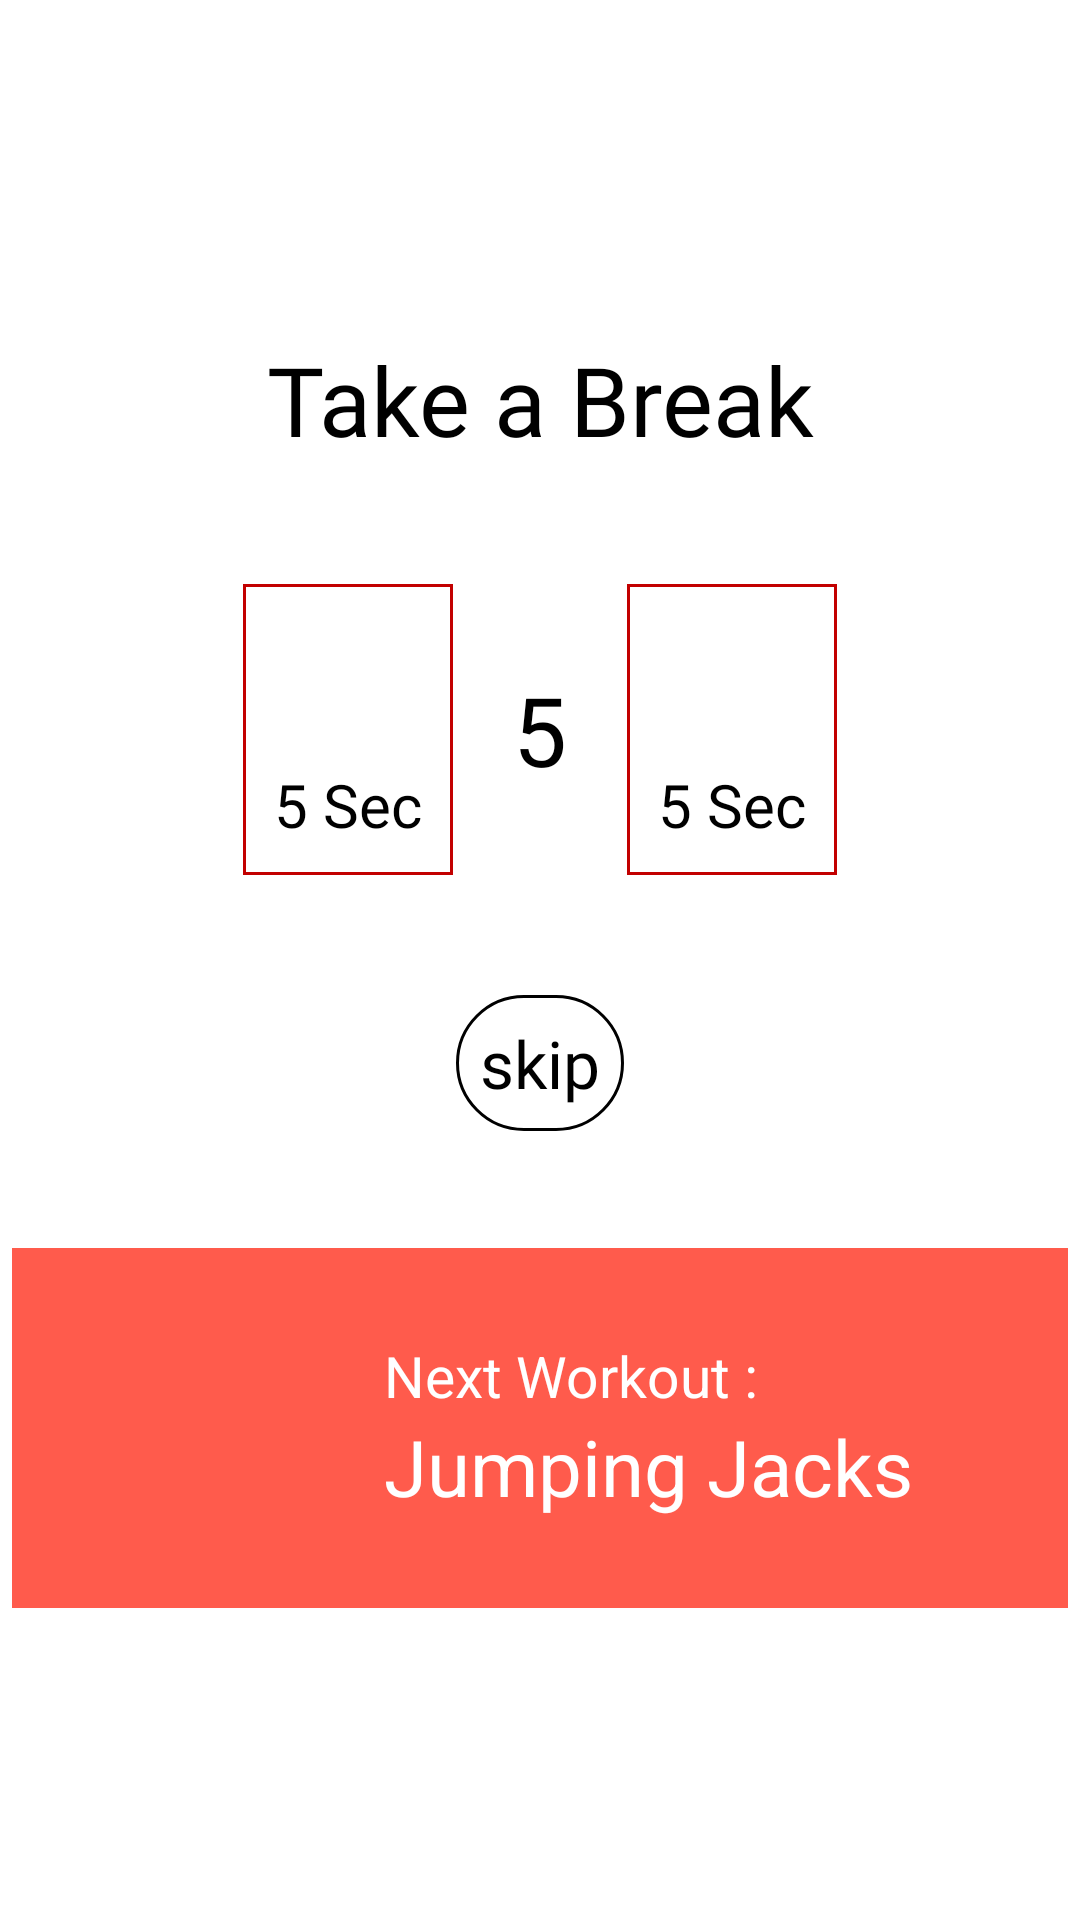

Reconstruct the res/layout file that produces this screen, plus the resources it refers to.
<!-- AndroidManifest.xml: fallback theme Theme.MaterialComponents.DayNight.NoActionBar -->
<!-- res/layout/activity_rest.xml -->
<?xml version="1.0" encoding="utf-8"?>
<LinearLayout xmlns:android="http://schemas.android.com/apk/res/android"
    xmlns:app="http://schemas.android.com/apk/res-auto"
    xmlns:tools="http://schemas.android.com/tools"
    android:layout_width="match_parent"
    android:layout_height="match_parent"
    android:orientation="vertical"
    android:weightSum="2"
    tools:context=".dashboard.RestActivity">

    <LinearLayout
        android:layout_width="match_parent"
        android:layout_height="wrap_content"
        android:layout_marginTop="100dp"
        android:layout_weight="1"
        android:gravity="center"
        android:orientation="vertical">

        <TextView
            android:layout_width="match_parent"
            android:layout_height="wrap_content"
            android:fontFamily="@font/balsamiq_sans_bold"
            android:gravity="center"
            android:text="Take a Break"
            android:textColor="@color/black"
            android:textSize="32sp"></TextView>

        <LinearLayout
            android:layout_width="match_parent"
            android:layout_height="wrap_content"
            android:layout_marginTop="40dp"
            android:gravity="center"
            android:orientation="horizontal">

            <LinearLayout
                android:id="@+id/RestMinusBTN"
                android:layout_width="wrap_content"
                android:layout_height="wrap_content"
                android:layout_marginRight="10dp"
                android:background="@drawable/box_bg"
                android:gravity="center"
                android:orientation="vertical"
                android:padding="10dp">

                <ImageView
                    android:layout_width="50dp"
                    android:layout_height="50dp"
                    android:padding="5dp"
                    android:src="@drawable/ic_substract_vector"></ImageView>

                <TextView
                    android:layout_width="wrap_content"
                    android:layout_height="wrap_content"
                    android:fontFamily="@font/balsamiq_sans_bold"
                    android:text="5 Sec"
                    android:textColor="@color/black"
                    android:textSize="20sp"></TextView>
            </LinearLayout>

            <LinearLayout
                android:layout_width="wrap_content"
                android:layout_height="wrap_content"
                android:gravity="center"
                android:orientation="vertical">

                <TextView
                    android:id="@+id/RestTV"
                    android:layout_width="wrap_content"
                    android:layout_height="wrap_content"
                    android:fontFamily="@font/balsamiq_sans_bold"
                    android:padding="10dp"
                    android:text="5"
                    android:textColor="@color/black"
                    android:textSize="32sp"></TextView>
            </LinearLayout>

            <LinearLayout
                android:id="@+id/RestAddBTN"
                android:layout_width="wrap_content"
                android:layout_height="wrap_content"
                android:layout_marginLeft="10dp"
                android:background="@drawable/box_bg"
                android:gravity="center"
                android:orientation="vertical"
                android:padding="10dp">

                <ImageView
                    android:layout_width="50dp"
                    android:layout_height="50dp"
                    android:padding="5dp"
                    android:src="@drawable/ic_add_vector"></ImageView>

                <TextView
                    android:layout_width="wrap_content"
                    android:layout_height="wrap_content"
                    android:fontFamily="@font/balsamiq_sans_bold"
                    android:text="5 Sec"
                    android:textColor="@color/black"
                    android:textSize="20sp"></TextView>
            </LinearLayout>

        </LinearLayout>

        <TextView
            android:id="@+id/RestSkipBTN"
            android:layout_width="wrap_content"
            android:layout_height="wrap_content"
            android:layout_gravity="center"
            android:layout_marginTop="40dp"
            android:background="@drawable/skip_bg"
            android:fontFamily="@font/balsamiq_sans_bold"
            android:padding="8dp"
            android:text="skip"
            android:textColor="@color/black"
            android:textSize="22sp"></TextView>
    </LinearLayout>


    <LinearLayout
        android:layout_width="match_parent"
        android:layout_height="wrap_content"
        android:layout_marginBottom="100dp"
        android:layout_weight="1"
        android:orientation="horizontal">

        <LinearLayout
            android:layout_width="match_parent"
            android:layout_height="wrap_content"
            android:layout_gravity="bottom"
            android:layout_margin="4dp"
            android:background="@color/red_color_light"
            android:orientation="horizontal"
            android:padding="10dp">

            <ImageView
                android:id="@+id/Rest_Next_IV"
                android:layout_width="100dp"
                android:layout_height="100dp"
                android:layout_marginLeft="4dp"></ImageView>

            <LinearLayout
                android:layout_width="match_parent"
                android:layout_height="match_parent"
                android:layout_marginLeft="10dp"
                android:gravity="center_vertical"
                android:orientation="vertical">

                <TextView
                    android:layout_width="wrap_content"
                    android:layout_height="wrap_content"
                    android:text="Next Workout : "
                    android:textColor="@color/white"
                    android:textSize="19sp"></TextView>

                <TextView
                    android:id="@+id/Rest_Next_TV"
                    android:layout_width="wrap_content"
                    android:layout_height="wrap_content"
                    android:gravity="bottom"
                    android:text="Jumping Jacks"
                    android:textColor="@color/white"
                    android:textSize="26sp"></TextView>
            </LinearLayout>
        </LinearLayout>


    </LinearLayout>


</LinearLayout>
<!-- resources referenced by this layout -->
<resources>
  <color name="black">#FF000000</color>
  <color name="red_color_light">#ff5b4c</color>
  <color name="white">#FFFFFFFF</color>
  <!-- drawable box_bg (drawable) -->
  <?xml version="1.0" encoding="utf-8"?>
  <shape android:shape="rectangle"  xmlns:android="http://schemas.android.com/apk/res/android">
    <stroke android:width="1dp" android:color="@color/red_color_dark"></stroke>
  
  </shape>
  <!-- drawable skip_bg (drawable) -->
  <?xml version="1.0" encoding="utf-8"?>
  <shape android:shape="rectangle" xmlns:android="http://schemas.android.com/apk/res/android">
  
  
    <stroke android:width="1dp" android:color="@color/black" ></stroke>
    <corners android:radius="40dp"></corners>
  
  </shape>
  <color name="red_color_dark">#c20000</color>
</resources>
